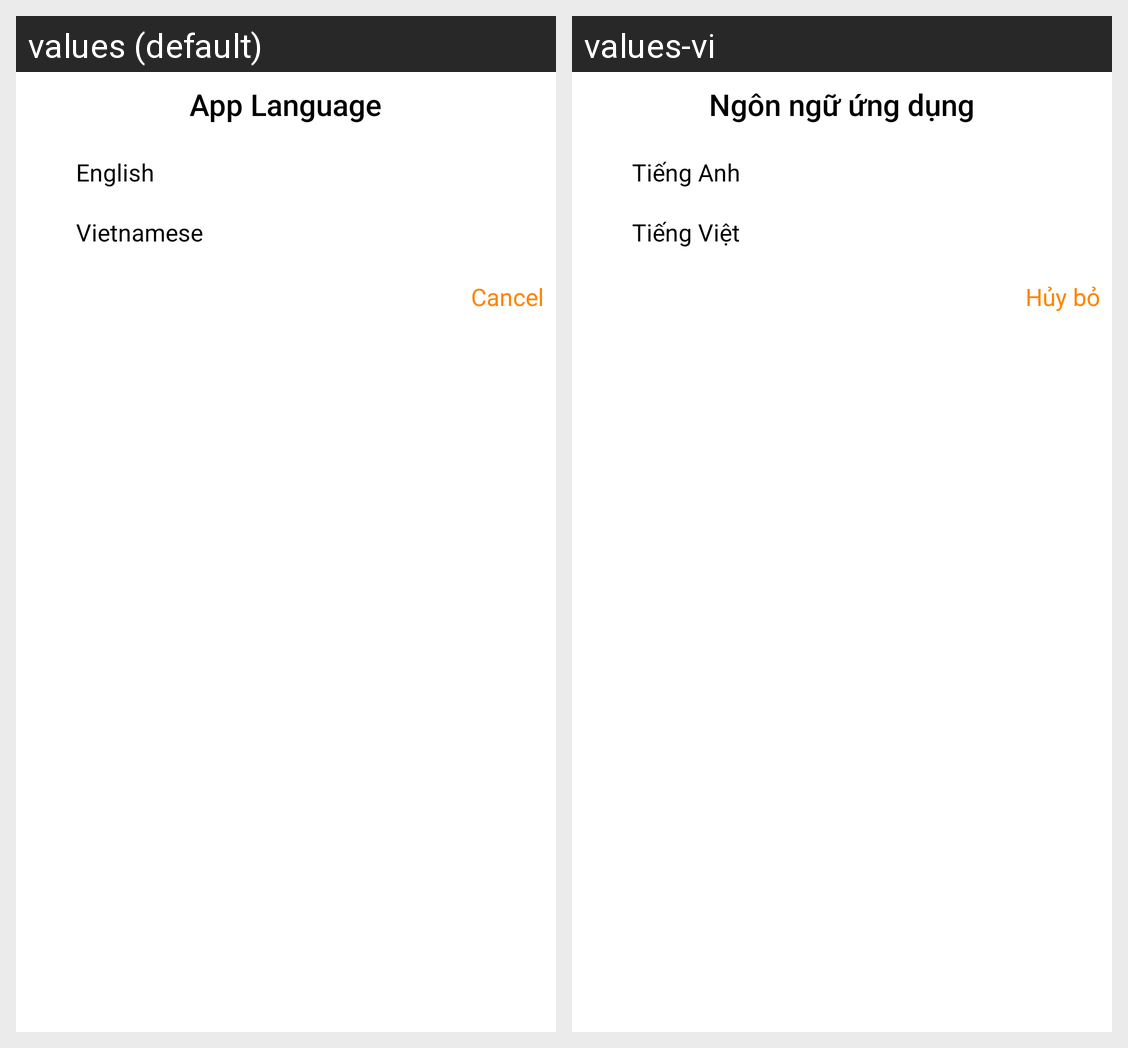

Strings drawn on this Android screen and how each of the app's shown locales translates them:
Android screen res/layout/dialog_changelanguage.xml rendered under 2 locales, left to right: values (default), values-vi. Device: Nexus 5 (rendered at 1080×1920; each locale shown at half size, 540×960, under a caption strip naming it); theme AppTheme.
Strings drawn on this screen, with the default value and each locale's value (text and hints the layout hard-codes, and strings that could not be matched under every locale, appear in the picture but are not listed):

app_language
  values: App Language
  values-vi: Ngôn ngữ ứng dụng

english
  values: English
  values-vi: Tiếng Anh

vietname
  values: Vietnamese
  values-vi: Tiếng Việt

cancel
  values: Cancel
  values-vi: Hủy bỏ
